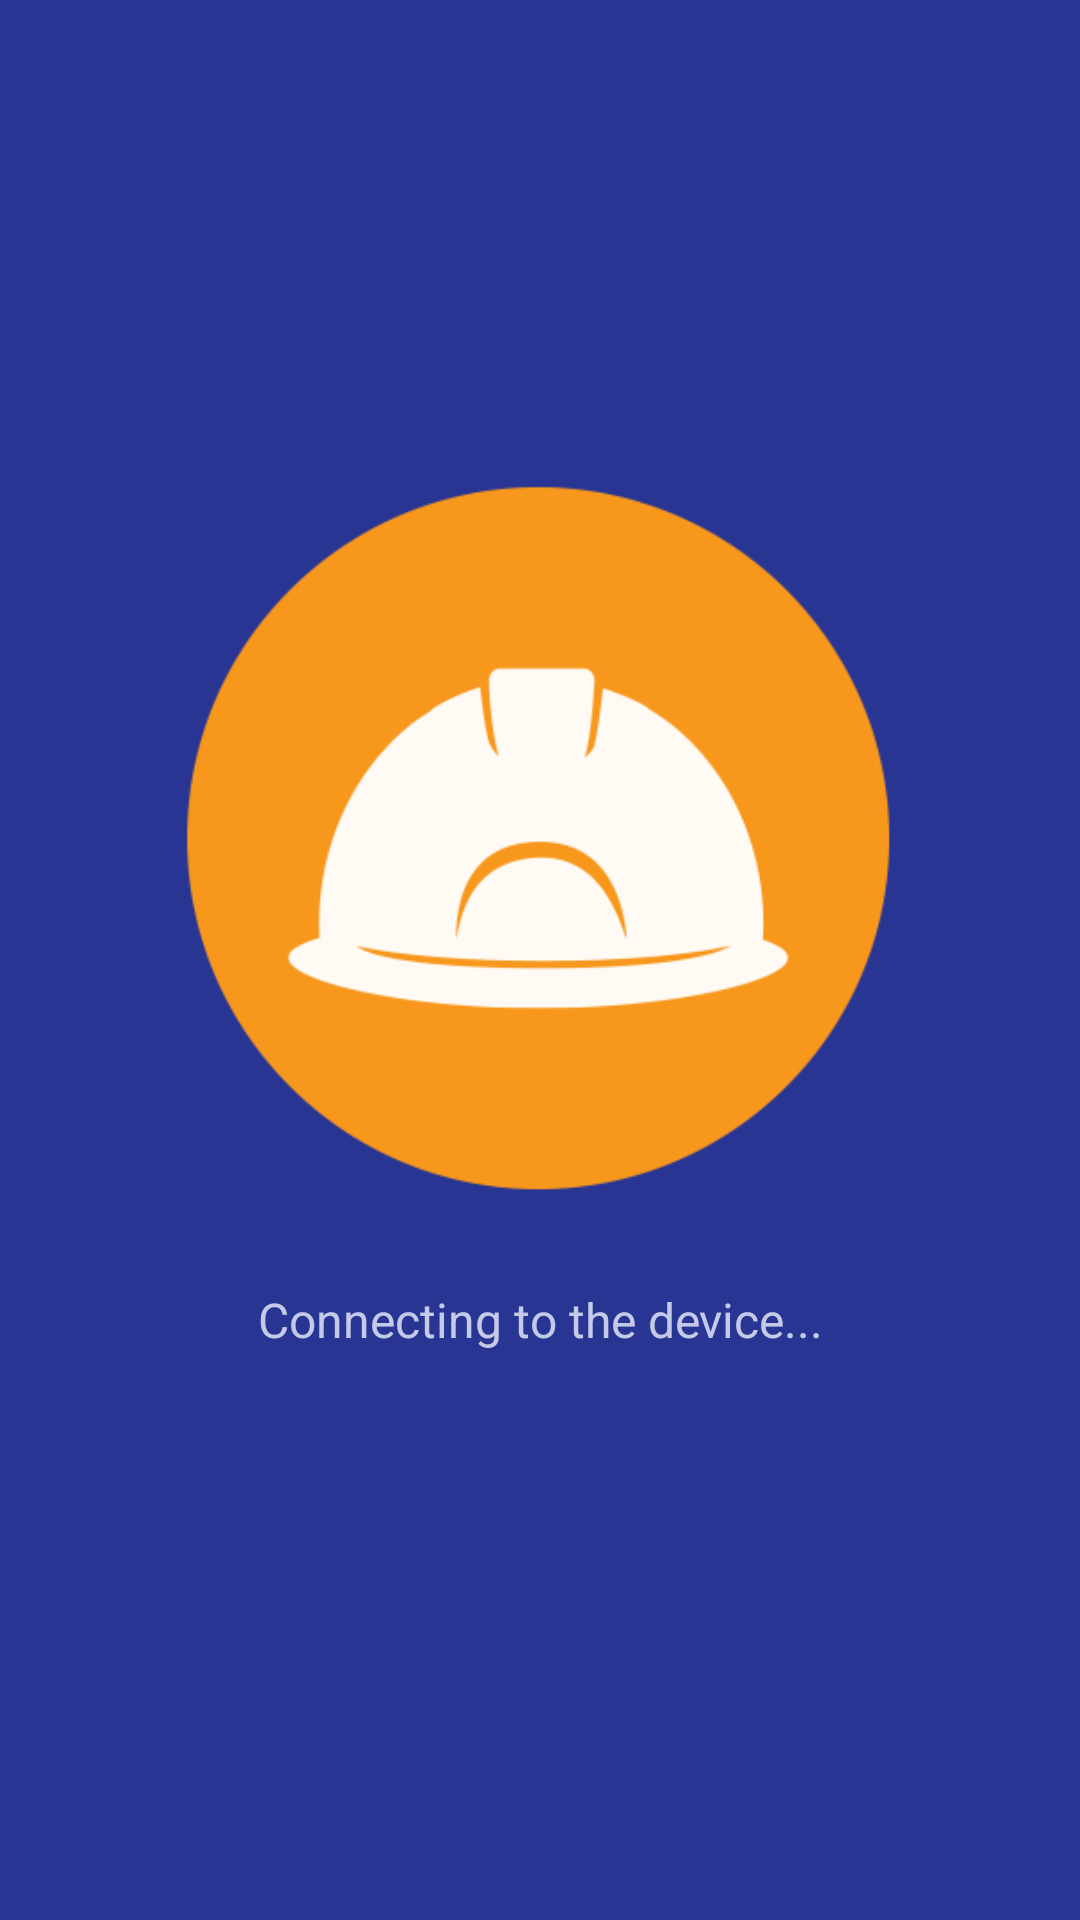

The Android layout XML behind this screen, and the referenced resources:
<!-- AndroidManifest.xml: activity theme NoActionBar -->
<!-- res/layout/activity_splash.xml -->
<?xml version="1.0" encoding="utf-8"?>
<LinearLayout xmlns:android="http://schemas.android.com/apk/res/android"
    xmlns:app="http://schemas.android.com/apk/res-auto"
    xmlns:tools="http://schemas.android.com/tools"
    android:layout_width="match_parent"
    android:layout_height="match_parent"
    tools:context=".SplashActivity"
    android:orientation="vertical"
    android:weightSum="8"
    android:gravity="center"
    android:background="@color/colorPrimaryDark">

        <ImageView
            android:layout_width="match_parent"
            android:layout_height="0dp"
            android:src="@drawable/icon_app"
            android:layout_weight="3"/>

        <TextView
            android:id="@+id/textViewConnection"
            android:text="Connecting to the device..."
            android:textAppearance="@style/SmallText"
            android:layout_weight="1"
            android:layout_width="match_parent"
            android:layout_height="0dp"
            android:gravity="center"/>

</LinearLayout>
<!-- resources referenced by this layout -->
<resources>
  <color name="colorPrimaryDark">#283593</color>
  <!-- drawable icon_app: png bitmap (drawable, 15538 bytes) -->
  <style name="SmallText" parent="TextAppearance.AppCompat">
          <item name="android:textSize">16sp</item>
          <item name="android:textColor">@color/secondaryTextcolor</item>
      </style>
  <style name="NoActionBar" parent="Theme.AppCompat.DayNight.NoActionBar">
          <item name="colorPrimary">@color/colorPrimary</item>
          <item name="colorPrimaryDark">@color/colorPrimaryDark</item>
          <item name="colorAccent">@color/colorAccent</item>
      </style>
  <color name="secondaryTextcolor">#c5cae9</color>
  <color name="colorPrimary">#283593</color>
  <color name="colorAccent">#3F51B5</color>
</resources>
